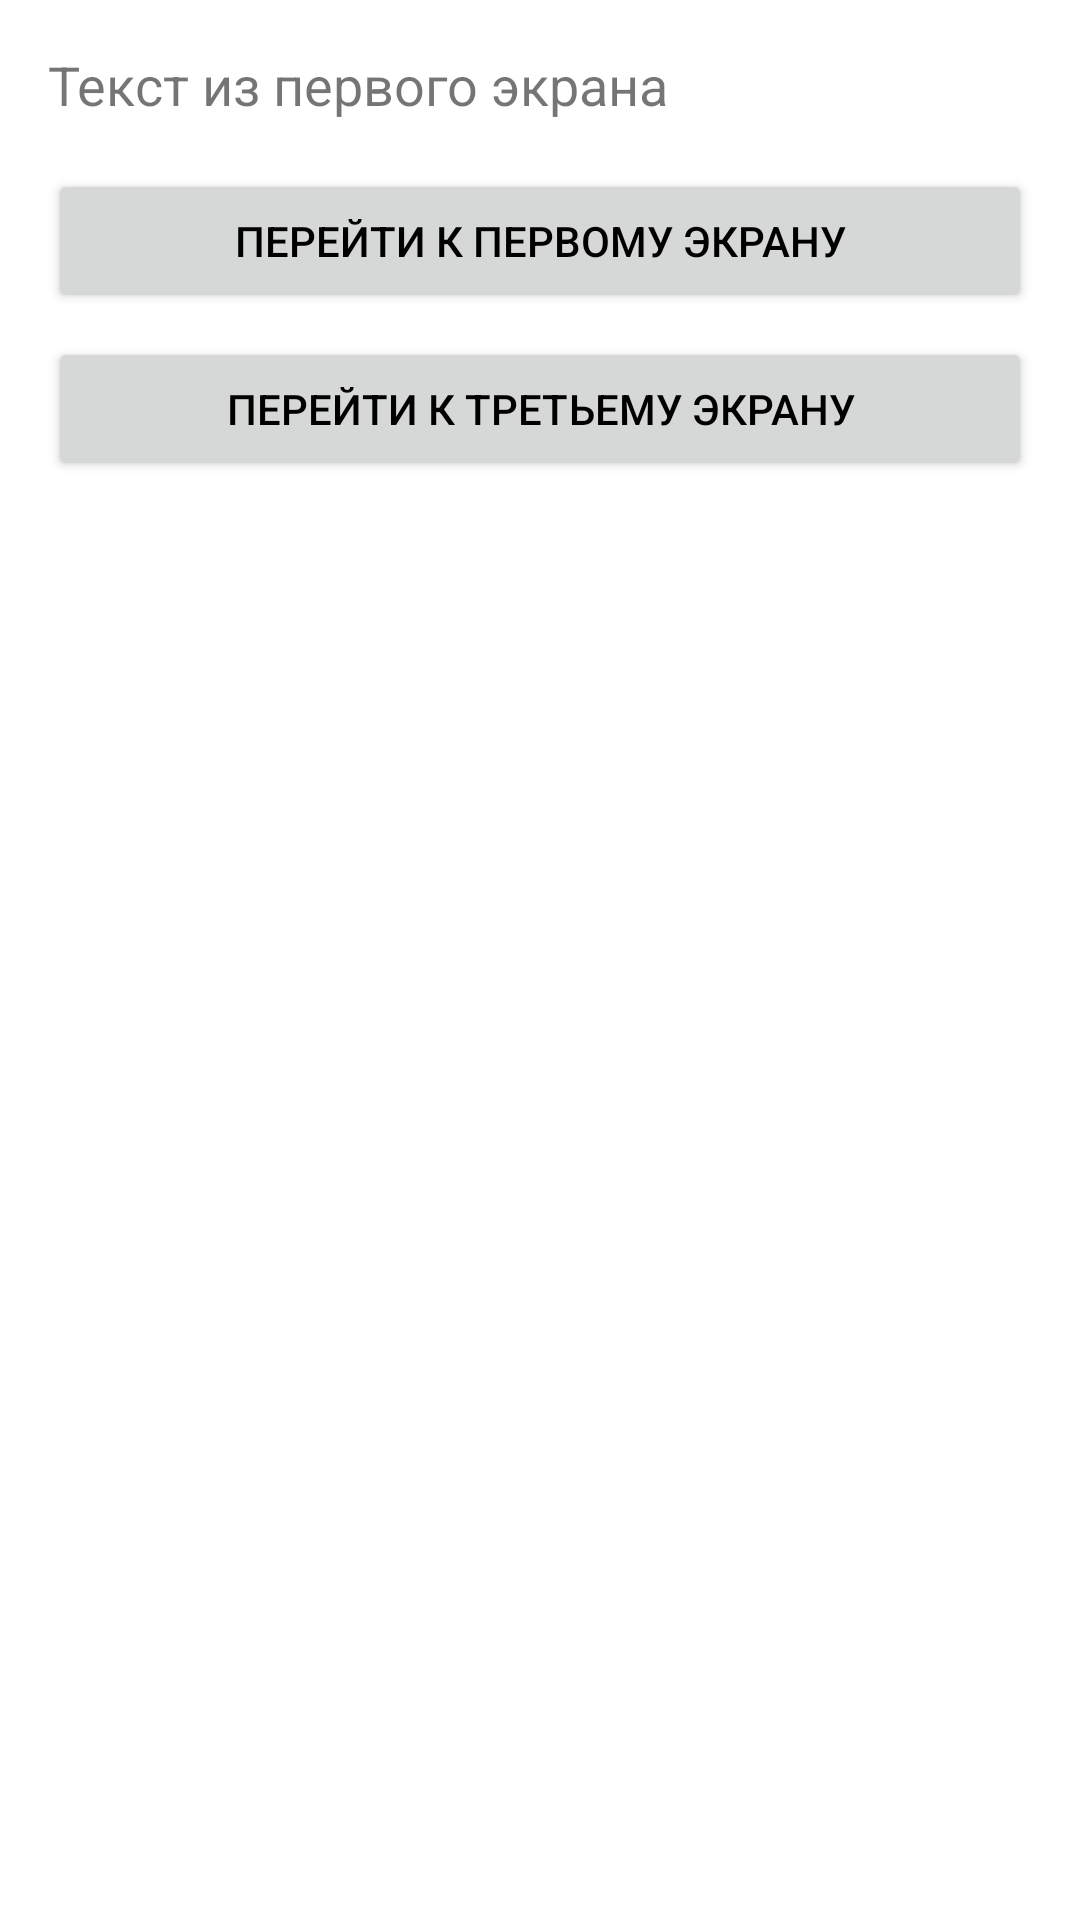

Here is an Android app screen rendered from its layout file. Give the layout XML and the strings, colors and styles it references.
<!-- AndroidManifest.xml: application theme AppTheme -->
<!-- res/layout/activity_second.xml -->
<LinearLayout
    xmlns:android="http://schemas.android.com/apk/res/android"
    android:orientation="vertical"
    android:layout_width="match_parent"
    android:layout_height="match_parent"
    android:padding="16dp">

    <TextView
        android:id="@+id/textSecondScreen"
        android:layout_width="match_parent"
        android:layout_height="wrap_content"
        android:text="Текст из первого экрана"
        android:textSize="18sp"
        android:layout_marginBottom="16dp"/>

    <Button
        android:id="@+id/buttonToFirst"
        android:layout_width="match_parent"
        android:layout_height="wrap_content"
        android:text="Перейти к первому экрану"
        android:layout_marginBottom="8dp"/>

    <Button
        android:id="@+id/buttonToThird"
        android:layout_width="match_parent"
        android:layout_height="wrap_content"
        android:text="Перейти к третьему экрану" />
</LinearLayout>
<!-- resources referenced by this layout -->
<resources>
  <style name="AppTheme" parent="Theme.MaterialComponents.DayNight.DarkActionBar">
          <item name="colorPrimary">@color/purple_500</item>
          <item name="colorPrimaryVariant">@color/purple_700</item>
          <item name="colorOnPrimary">@color/white</item>
          <item name="android:textColorPrimary">@color/black</item>
          <item name="android:textColorSecondary">@color/black</item>
          <item name="android:windowBackground">@color/white</item>
      </style>
  <color name="purple_500">#6200EE</color>
  <color name="purple_700">#3700B3</color>
  <color name="white">#FFFFFF</color>
  <color name="black">#000000</color>
</resources>
